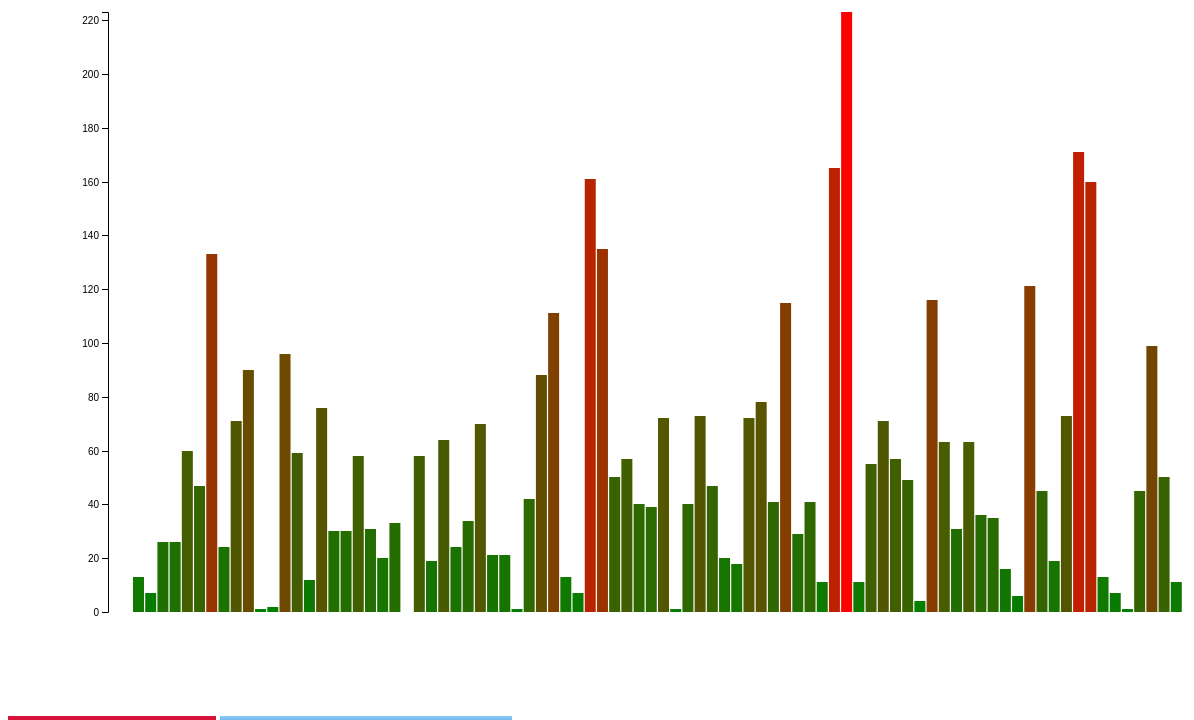
D3 v5 page, settled after 480 driven frames (8 s of simulated time); the page loaded 1 data file(s).


// ── colorscaling.js
var width = 1500;
var height = 750;

var svgContainer = d3.select("body").append("svg")
    .attr("height", height)
    .attr("width", width);

var chart_height = 600,
    chart_width = 1050;


var x = d3.scaleBand().rangeRound([0, chart_width]).padding(0.1),
    y = d3.scaleLinear().rangeRound([chart_height, 0]);


var chart_group = svgContainer.append("g")
    .attr("id", "chart_group")
    .attr("transform", "translate(" + 100 + "," + 50 + ")");

 d3.csv("ams_stats_districts.csv", function (data) {
             return {
            "deaths_2017": +data.deaths_2017,
            "district": data.district    
        }
    }).then(function (data) {
            var districts = [];
        for (var i = 0; i < data.length; i++) {
            districts.push(data[i].district);
            }
            var maxValue = d3.max(data, function(d) {
                return d.deaths_2017; });
            console.log("max is " + maxValue);

            x.domain(districts);
            console.log(districts);
     
     
            y.domain([0, maxValue]);   
            chart_group.append("g")
            .call(d3.axisLeft(y));
     
            var color = d3.scaleLinear()
            .domain([0, maxValue])
            .range(["green", "red"])
     
            chart_group.selectAll(".bar")
            .data(data)
            .enter()
            .append("rect")
            .attr("class", "bar")
            .attr("x", function (d, i) {
                return i * chart_width / 86 + 25;
            })
            .attr("fill", function (d) {
                return color(d.deaths_2017);                           
            })
            .attr("y", function (d) {
                return y(d.deaths_2017);
            })
            .attr("width", x.bandwidth())
            .attr("height", function (d) {
                return chart_height - y(d.deaths_2017);
            })

 });

                
// for crime related statistics    
/*function getMaxValueFromColumn(chosenStat) {
 d3.csv("concat_ams_safety_index_district.csv", function (data) {
             return {
            "avoidance_2017": +data.avoidance_2017,
            "crime_index_2017": +data.crime_index_2017,
            "decay": +data.decay_2017,
            "fear_of_crime_2017": +data.fear_of_crime_2017,
            "high_impact_crime_2017": +data.high_impact_crime_2017,
            "high_volume_crime_2017": +data.high_volume_crime_2017,
            "nuisance_2017": +data.nuisance_2017,
            "safety_index_2017": +data.safety_index_2017     
        }
    }).then(function (data) {
            var maxValue = d3.max(data, function(d) {return d.chosenStat; });
            console.log("max is " + maxValue);
 });
}

// general function (both types of statistics should be able to be used by this function, for 1 type of statistic)
function getMaxValueFromColumn(myData, chostenStat) {
d3.csv(myData, function (data) {
             return {
            chosenStat : +data.chosenStat
        }
    }).then(function (data) {
            var maxValue = d3.max(data, function(d) {return d.chosenStat; });
            console.log("max is " + maxValue);    
 });
}
 
    
// green-red scale (crimes)    
function getColorScale(maxValue) {
var color = d3.scaleLinear()
            .domain([0, maxValue])
            .range(["green", "red"])
}
    
// blue gradient scale (socio-economical stats)    
function getColorScale(maxValue) {
var color = d3.scaleLinear()
            .domain([0, maxValue])
            .range(["steelblue", "blue"])
}    
    
// yellow-orange gradient scale (demographical stats)    
function getColorScale(maxValue) {
var color = d3.scaleLinear()
            .domain([0, maxValue])
            .range(["wheat", "DarkOrange"])
}    */

### data: ams_stats_districts.csv
district, surface_m2, polygon, LNG, LAT, population_density_per_km2_2018, housing_2018, housing_density_per_km_2018, avg_housing_occupancy_2018, population_single_2018, population_married_without_children_2018, population_couple_without_children_2018, population_married_with_children_2018, population_couple_with_children_2018, single_parent_families_2018, population_other_living_arrangement_2018, population_living_in_care_home_2018, population_Surinamese_2018, population_Antillean_2018, population_Turkish_2018, population_Maroccan_2018, population_other_non_Western_2018, population_total_non_Western_2018, population_Western_2018
Burgwallen-Oude Zijde, 404733, POLYGON((4.903254 52.376582,4.902978 52.…, 4,897639, 52,37228075, 12335, 2880, 8250, 1.5, 1828, 308.0, 1088, 296.0, 197.0, 237.0, 232.0, 120.0, 82.0, 44.0, 35.0, 34.0, 488.0, 683.0, 1343
Burgwallen-Nieuwe Zijde, 728412, POLYGON((4.906409 52.380033,4.906006 52.…, 4,89712285, 52,37492055, 6954, 2871, 5075, 1.37, 1762, 294.0, 1026, 276.0, 179.0, 167.0, 230.0, , 70.0, 31.0, 36.0, 31.0, 483.0, 651.0, 1371
Grachtengordel-West, 569073, POLYGON((4.894003 52.378758,4.893684 52.…, 4,8882184, 52,3733336, 14172, 4276, 9490, 1.49, 2321, 928.0, 1114, 933.0, 449.0, 327.0, 292.0, 22.0, 61.0, 50.0, 61.0, 11.0, 473.0, 656.0, 2037
Grachtengordel-Zuid, 641845, POLYGON((4.90277 52.362797,4.901556 52.3…, 4,8927891, 52,36503665, 10221, 3396, 6482, 1.58, 1925, 654.0, 968.0, 933.0, 333.0, 286.0, 220.0, 36.0, 49.0, 37.0, 58.0, 26.0, 479.0, 649.0, 1690
Nieuwmarkt/Lastage, 1066820, POLYGON((4.913608 52.372595,4.913585 52.…, 4,9044435, 52,3728949, 13775, 6126, 8628, 1.6, 3946, 1134, 1572, 1254, 606.0, 855.0, 386.0, 27.0, 260.0, 73.0, 100.0, 82.0, 961.0, 1476, 2654
Haarlemmerbuurt, 814516, POLYGON((4.898772 52.382963,4.898664 52.…, 4,890224, 52,3837134, 17336, 5615, 10447, 1.66, 3336, 1160, 1304, 1436, 890.0, 921.0, 196.0, 75.0, 381.0, 78.0, 81.0, 208.0, 891.0, 1639, 2213
Jordaan, 946521, POLYGON((4.888436 52.380514,4.888069 52.…, 4,881443, 52,37453715, 23368, 13124, 15774, 1.48, 8349, 1896, 3264, 2353, 1414, 1687, 445.0, 34.0, 455.0, 173.0, 190.0, 315.0, 1550, 2683, 4919
De Weteringschans, 647710, POLYGON((4.904633 52.359205,4.904204 52.…, 4,89193055, 52,3620402, 13013, 4592, 8256, 1.58, 2673, 794.0, 1404, 1108, 548.0, 433.0, 277.0, 1.0, 97.0, 70.0, 72.0, 53.0, 630.0, 922.0, 2045
Weesperbuurt/Plantage, 919867, POLYGON((4.922313 52.363752,4.920552 52.…, 4,91177055, 52,36444155, 10146, 4157, 5358, 1.89, 3039, 776.0, 1352, 998.0, 600.0, 469.0, 285.0, 353.0, 248.0, 58.0, 72.0, 139.0, 780.0, 1297, 2057
Oostelijke Eilanden/Kadijken, 1304010, POLYGON((4.932973 52.3704,4.932942 52.37…, 4,921834, 52,3707053, 13417, 7223, 7331, 1.83, 4574, 1368, 1844, 2342, 1217, 1431, 270.0, 174.0, 824.0, 124.0, 210.0, 599.0, 1451, 3208, 2638
Westelijk Havengebied, 28991600, POLYGON((4.885861 52.39937,4.882702 52.4…, 4,8073194, 52,41146535, 10.0, 35.0, 2.0, 5.66, 69.0, 6.0, 20.0, 23.0, 4.0, 7.0, , 69.0, 7.0, , 5.0, 1.0, 21.0, 34.0, 65.0
Houthavens, 919629, POLYGON((4.895084 52.388684,4.894675 52.…, 4,88031935, 52,39376895, 2823, 625.0, 1578, 1.79, 345.0, 168.0, 174.0, 217.0, 141.0, 61.0, 12.0, , 23.0, 8.0, 10.0, 15.0, 65.0, 121.0, 264.0
Spaarndammer- en Zeeheldenbuurt, 1410570, POLYGON((4.89194 52.389079,4.8915 52.389…, 4,87442705, 52,39041585, 8139, 6027, 4549, 1.79, 3610, 860.0, 1492, 1855, 1059, 1438, 178.0, 290.0, 853.0, 141.0, 254.0, 866.0, 1275, 3389, 1900
Staatsliedenbuurt, 530817, POLYGON((4.882592 52.385454,4.881751 52.…, 4,875211, 52,3807971, 28342, 7815, 16635, 1.7, 4846, 1048, 2256, 2284, 1228, 1431, 222.0, , 619.0, 120.0, 264.0, 905.0, 1467, 3375, 2894
Centrale Markt, 572542, POLYGON((4.870674 52.382527,4.869414 52.…, 4,86567855, 52,37902705, 4690, 1198, 2314, 2.03, 616.0, 198.0, 284.0, 657.0, 290.0, 331.0, 45.0, 7.0, 100.0, 23.0, 46.0, 211.0, 262.0, 642.0, 467.0
Frederik Hendrikbuurt, 421207, POLYGON((4.879872 52.381275,4.879854 52.…, 4,8731198, 52,37674395, 23526, 5089, 14183, 1.66, 3191, 714.0, 1596, 1223, 743.0, 695.0, 165.0, 114.0, 240.0, 75.0, 155.0, 499.0, 846.0, 1815, 1877
Da Costabuurt, 258498, POLYGON((4.876808 52.368495,4.876702 52.…, 4,87211155, 52,3701159, 21772, 2667, 12342, 1.76, 1630, 414.0, 996.0, 671.0, 379.0, 402.0, 145.0, 68.0, 137.0, 55.0, 61.0, 128.0, 357.0, 738.0, 1197
Kinkerbuurt, 273871, POLYGON((4.870809 52.366843,4.869586 52.…, 4,86544515, 52,36808265, 26284, 3735, 14892, 1.76, 2563, 420.0, 1358, 753.0, 625.0, 643.0, 230.0, , 277.0, 69.0, 198.0, 440.0, 579.0, 1563, 1408
Van Lennepbuurt, 287631, POLYGON((4.877518 52.366764,4.877431 52.…, 4,8674922, 52,3650118, 27882, 4394, 17527, 1.59, 2937, 550.0, 1092, 1074, 491.0, 684.0, 147.0, 15.0, 404.0, 61.0, 230.0, 611.0, 791.0, 2097, 1463
Helmersbuurt, 349264, POLYGON((4.879317 52.364336,4.879255 52.…, 4,8715553, 52,3635184, 22269, 4229, 12707, 1.75, 2609, 610.0, 1356, 1218, 785.0, 613.0, 208.0, 12.0, 180.0, 74.0, 77.0, 103.0, 567.0, 1001, 1849
Overtoomse Sluis, 308628, POLYGON((4.865539 52.360287,4.865184 52.…, 4,8598361, 52,3597247, 26785, 4566, 15499, 1.73, 2669, 616.0, 1686, 1117, 870.0, 616.0, 222.0, 95.0, 162.0, 60.0, 101.0, 122.0, 624.0, 1069, 2049
Vondelbuurt, 221211, POLYGON((4.882097 52.362049,4.881886 52.…, 4,8734, 52,36156715, 8600, 927.0, 4282, 2.01, 575.0, 206.0, 246.0, 391.0, 172.0, 161.0, 20.0, 91.0, 47.0, 16.0, 13.0, 44.0, 155.0, 275.0, 536.0
Sloterdijk, 1213380, POLYGON((4.864963 52.388959,4.864757 52.…, 4,85454515, 52,39030135, 424.0, 234.0, 196.0, 2.17, 110.0, 44.0, 150.0, 53.0, 48.0, 14.0, 30.0, 58.0, 20.0, 4.0, 5.0, 9.0, 40.0, 78.0, 117.0
Landlust, 1088330, POLYGON((4.864439 52.375405,4.862627 52.…, 4,85425855, 52,37986245, 18055, 9671, 9402, 1.92, 5334, 1322, 2992, 4872, 1399, 2082, 551.0, 19.0, 868.0, 184.0, 1824, 3302, 1979, 8157, 2938
Erasmuspark, 405114, POLYGON((4.856803 52.376842,4.856371 52.…, 4,85118555, 52,37622705, 16178, 3058, 8457, 1.91, 1749, 444.0, 1272, 1170, 472.0, 540.0, 203.0, , 157.0, 52.0, 470.0, 575.0, 488.0, 1742, 1082
… [head cut at 6 KiB]